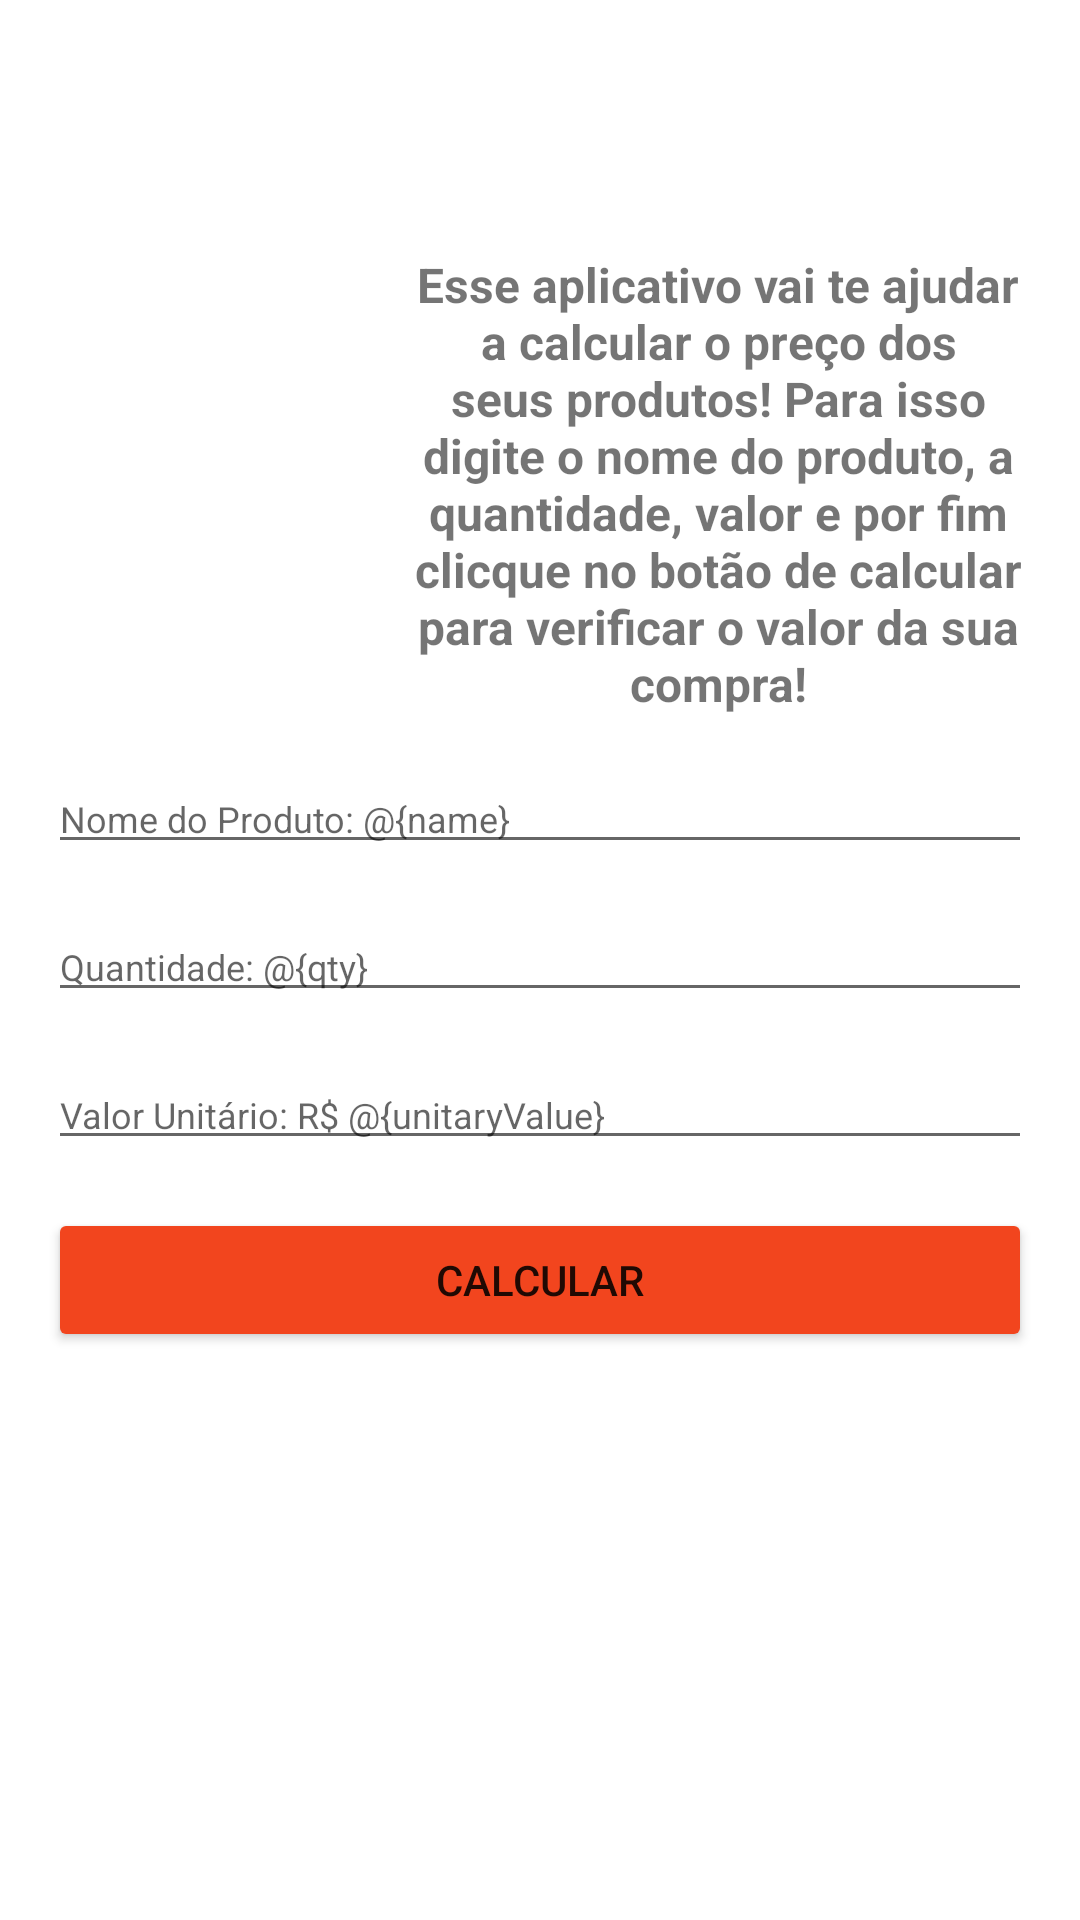

Here is an Android app screen rendered from its layout file. Give the layout XML and the strings, colors and styles it references.
<!-- AndroidManifest.xml: application theme Theme.CaixaSupermercado -->
<!-- res/layout/activity_main.xml -->
<?xml version="1.0" encoding="utf-8"?>
<androidx.constraintlayout.widget.ConstraintLayout
    xmlns:android="http://schemas.android.com/apk/res/android"
    xmlns:app="http://schemas.android.com/apk/res-auto"
    xmlns:tools="http://schemas.android.com/tools"
    android:layout_width="match_parent"
    android:layout_height="match_parent"
    tools:context=".MainActivity">

    <ImageView
        android:id="@+id/iwCart"
        android:layout_width="@dimen/image_size_125"
        android:layout_height="@dimen/image_size_125"
        android:layout_margin="@dimen/standard_margin"
        android:contentDescription="@string/cd_cart"
        android:src="@drawable/cart"
        tools:layout_editor_absoluteX="16dp"
        tools:layout_editor_absoluteY="114dp"
        tools:ignore="MissingConstraints" />

    <TextView
        android:id="@+id/tvAppDescription"
        android:layout_width="227dp"
        android:layout_height="wrap_content"
        android:layout_margin="@dimen/standard_margin"
        android:text="@string/tv_app_description"
        android:textAlignment="center"
        android:textSize="@dimen/font_size_16"
        android:textStyle="bold"
        app:layout_constraintBottom_toBottomOf="parent"
        app:layout_constraintEnd_toEndOf="parent"
        app:layout_constraintHorizontal_bias="0.627"
        app:layout_constraintStart_toEndOf="@+id/iwCart"
        app:layout_constraintTop_toTopOf="parent"
        app:layout_constraintVertical_bias="0.15" />

    <Button
        android:backgroundTint="@color/red"
        android:id="@+id/btnCalculate"
        android:layout_width="match_parent"
        android:layout_height="wrap_content"
        android:layout_margin="@dimen/standard_margin"
        android:text="@string/btn_calculate"
        android:textAllCaps="true"
        app:layout_constraintTop_toBottomOf="@+id/etUnitaryValue" />

    <EditText
        android:id="@+id/etProductName"
        android:importantForAutofill="no"
        android:inputType="text"
        android:layout_width="match_parent"
        android:layout_height="wrap_content"
        android:layout_margin="@dimen/standard_margin"
        android:layout_marginTop="120dp"
        android:hint="@string/et_product_name"
        android:textAllCaps="true"
        android:textSize="@dimen/font_size_12"
        app:layout_constraintEnd_toEndOf="parent"
        app:layout_constraintStart_toStartOf="parent"
        app:layout_constraintTop_toBottomOf="@+id/tvAppDescription" />

    <EditText
        android:id="@+id/etQty"
        android:importantForAutofill="no"
        android:inputType="number"
        android:layout_width="match_parent"
        android:layout_height="wrap_content"
        android:layout_margin="@dimen/standard_margin"
        android:hint="@string/et_qty"
        android:textAllCaps="true"
        android:textSize="@dimen/font_size_12"
        app:layout_constraintTop_toBottomOf="@+id/etProductName" />

    <EditText
        android:id="@+id/etUnitaryValue"
        android:importantForAutofill="no"
        android:inputType="numberDecimal"
        android:layout_width="match_parent"
        android:layout_height="wrap_content"
        android:layout_margin="@dimen/standard_margin"
        android:hint="@string/et_unitary_value"
        android:textAllCaps="true"
        android:textSize="@dimen/font_size_12"
        app:layout_constraintTop_toBottomOf="@+id/etQty" />

</androidx.constraintlayout.widget.ConstraintLayout>
<!-- resources referenced by this layout -->
<resources>
  <color name="red">#F2451E</color>
  <dimen name="font_size_12">12sp</dimen>
  <dimen name="font_size_16">16sp</dimen>
  <dimen name="image_size_125">125dp</dimen>
  <dimen name="standard_margin">16dp</dimen>
  <string name="btn_calculate">Calcular</string>
  <string name="cd_cart">Carrinho vermelho vetorizado.</string>
  <string name="et_product_name">Nome do Produto: @{name}</string>
  <string name="et_qty">Quantidade: @{qty}</string>
  <string name="et_unitary_value">Valor Unitário: R$ @{unitaryValue}</string>
  <string name="tv_app_description">Esse aplicativo vai te ajudar a calcular o preço dos seus produtos! Para isso digite o nome do produto, a quantidade, valor e por fim clicque no botão de calcular para verificar o valor da sua compra!</string>
  <style name="Theme.CaixaSupermercado" parent="Theme.MaterialComponents.DayNight.DarkActionBar">
          
          <item name="colorPrimary">@color/purple_500</item>
          <item name="colorPrimaryVariant">@color/purple_700</item>
          <item name="colorOnPrimary">@color/white</item>
          
          <item name="colorSecondary">@color/teal_200</item>
          <item name="colorSecondaryVariant">@color/teal_700</item>
          <item name="colorOnSecondary">@color/black</item>
          
          <item name="android:statusBarColor">?attr/colorPrimaryVariant</item>
          
      </style>
  <color name="purple_500">#FF6200EE</color>
  <color name="purple_700">#FF3700B3</color>
  <color name="white">#FFFFFFFF</color>
  <color name="teal_200">#FF03DAC5</color>
  <color name="teal_700">#FF018786</color>
  <color name="black">#FF000000</color>
</resources>
